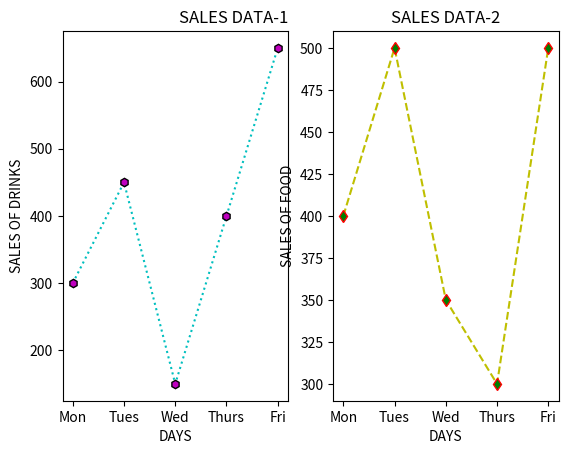

Reproduce this figure in Python.
import matplotlib.pyplot as plt
import numpy as np
x=np.array(['Mon','Tues','Wed','Thurs','Fri'])
y=np.array([300,450,150,400,650])
plt.subplot(1,2,1)
plt.plot(x,y,color='c',linestyle='dotted',marker='h',mfc='m',mec='k')
plt.xlabel('DAYS')
plt.ylabel("SALES OF DRINKS")
plt.title("SALES DATA-1",loc='right')
x=np.array(['Mon','Tues','Wed','Thurs','Fri'])
y=np.array([400,500,350,300,500])
plt.subplot(1,2,2)
plt.plot(x,y,color='y',linestyle='dashed',marker='d',mfc='g',mec='r')
plt.xlabel('DAYS')
plt.ylabel("SALES OF FOOD")
plt.title("SALES DATA-2",loc='center')
plt.show()
